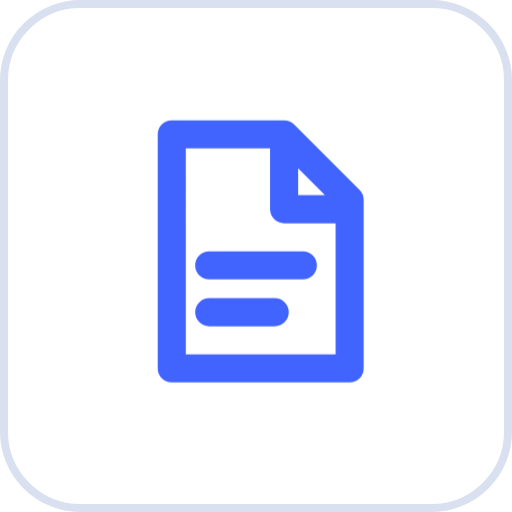
t = 0.00 s
t = 0.36 s: frame unchanged from t = 0.00 s, image omitted
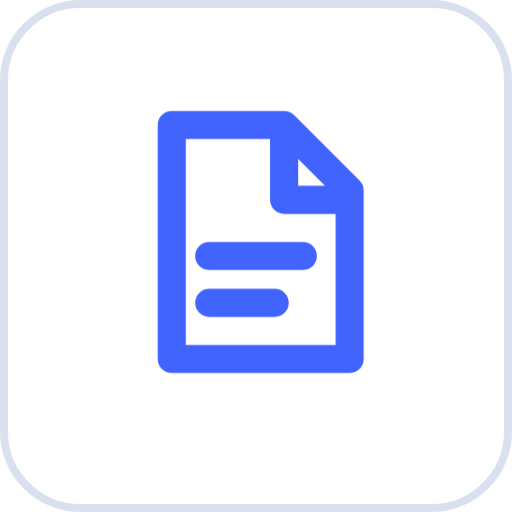
t = 0.84 s
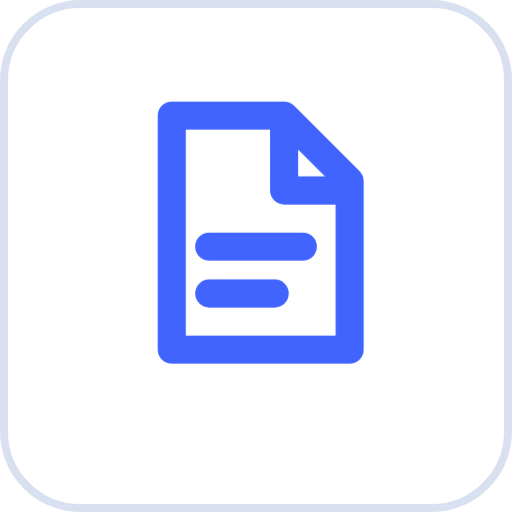
t = 1.20 s
t = 1.56 s: frame unchanged from t = 1.20 s, image omitted
t = 2.04 s: frame unchanged from t = 0.84 s, image omitted

The animated SVG that drew these frames (rendered in a browser with its animation timeline set to each time). Animation: 1 CSS @keyframes rule; one cycle of 2.40 s, repeats indefinitely.

<svg xmlns="http://www.w3.org/2000/svg" viewBox="0 0 64 64" role="img" aria-label="Chuyển động · Văn bản — xanh trên trắng"><style>.motion{transform-origin:16px 16px;animation:signal 2.4s ease-in-out infinite}@keyframes signal{0%,20%,100%{transform:translateY(0)}50%,70%{transform:translateY(-2px)}}@media(prefers-reduced-motion:reduce){.motion{animation:none}}</style><rect x=".5" y=".5" width="63" height="63" rx="9.55" fill="#FFFFFF" stroke="#D9E0EF"/><g transform="translate(13.277611940298506 13.277611940298506) scale(1.1701492537313434)" color="#4164FF" style="--cutout:#FFFFFF"><g class="motion"><path d="M7 3h12l7 7v18H7ZM19 3v8h7" fill="none" stroke="currentColor" stroke-width="3" stroke-linecap="round" stroke-linejoin="round"/><path d="M11 17h10M11 22h7" fill="none" stroke="currentColor" stroke-width="3" stroke-linecap="round" stroke-linejoin="round"/></g></g></svg>
